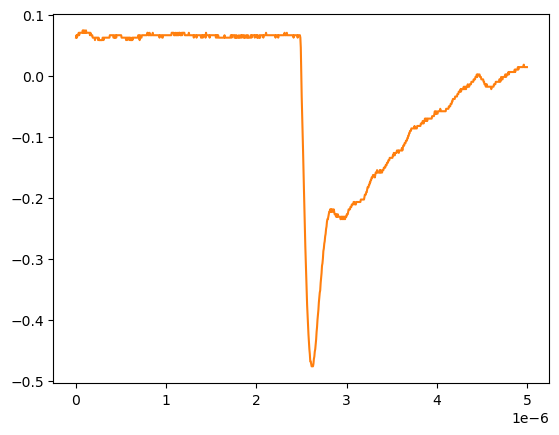

Data behind this chart, as committed beside it:
# KEYSIGHT TECHNOLOGIES, MSO-X 3024T, MY58262555, 07.30.2019051434
# time, 1
# 2024-09-13 12:32:10.086707
0.000000000000000000e+00, 6.234920000000000045e-02
5.005005005005005112e-09, 6.636930000000000607e-02
1.001001001001001022e-08, 6.234920000000000045e-02
1.501501501501501616e-08, 6.636930000000000607e-02
2.002002002002002045e-08, 6.636930000000000607e-02
2.502502502502502473e-08, 6.636930000000000607e-02
3.003003003003003233e-08, 7.038940000000000474e-02
3.503503503503503330e-08, 6.636930000000000607e-02
4.004004004004004090e-08, 7.038940000000000474e-02
4.504504504504504849e-08, 7.038940000000000474e-02
5.005005005005004947e-08, 7.038940000000000474e-02
5.505505505505505706e-08, 7.038940000000000474e-02
6.006006006006006466e-08, 7.038940000000000474e-02
6.506506506506506563e-08, 7.038940000000000474e-02
7.007007007007006661e-08, 7.038940000000000474e-02
7.507507507507508082e-08, 7.440950000000000342e-02
8.008008008008008180e-08, 7.038940000000000474e-02
8.508508508508508277e-08, 7.038940000000000474e-02
9.009009009009009698e-08, 7.440950000000000342e-02
9.509509509509509796e-08, 7.038940000000000474e-02
1.001001001001000989e-07, 7.038940000000000474e-02
1.051051051051051131e-07, 7.038940000000000474e-02
1.101101101101101141e-07, 7.440950000000000342e-02
1.151151151151151151e-07, 7.038940000000000474e-02
1.201201201201201293e-07, 7.038940000000000474e-02
1.251251251251251171e-07, 7.038940000000000474e-02
1.301301301301301313e-07, 7.038940000000000474e-02
1.351351351351351455e-07, 7.038940000000000474e-02
1.401401401401401332e-07, 7.038940000000000474e-02
1.451451451451451474e-07, 7.038940000000000474e-02
1.501501501501501616e-07, 7.038940000000000474e-02
1.551551551551551494e-07, 6.636930000000000607e-02
1.601601601601601636e-07, 7.038940000000000474e-02
1.651651651651651778e-07, 6.636930000000000607e-02
1.701701701701701655e-07, 6.636930000000000607e-02
1.751751751751751798e-07, 6.636930000000000607e-02
1.801801801801801940e-07, 6.636930000000000607e-02
1.851851851851851817e-07, 6.234920000000000045e-02
1.901901901901901959e-07, 6.234920000000000045e-02
1.951951951951952101e-07, 6.234920000000000045e-02
2.002002002002001979e-07, 6.234920000000000045e-02
2.052052052052052121e-07, 6.234920000000000045e-02
2.102102102102102263e-07, 5.832910000000000178e-02
2.152152152152152140e-07, 6.234920000000000045e-02
2.202202202202202282e-07, 6.234920000000000045e-02
2.252252252252252425e-07, 6.234920000000000045e-02
2.302302302302302302e-07, 6.234920000000000045e-02
2.352352352352352444e-07, 6.234920000000000045e-02
2.402402402402402586e-07, 6.234920000000000045e-02
2.452452452452452728e-07, 5.832910000000000178e-02
2.502502502502502341e-07, 6.234920000000000045e-02
2.552552552552552483e-07, 5.832910000000000178e-02
2.602602602602602625e-07, 5.832910000000000178e-02
2.652652652652652767e-07, 5.832910000000000178e-02
2.702702702702702909e-07, 5.832910000000000178e-02
2.752752752752753052e-07, 5.832910000000000178e-02
2.802802802802802664e-07, 5.832910000000000178e-02
2.852852852852852806e-07, 5.832910000000000178e-02
... 942 more rows
